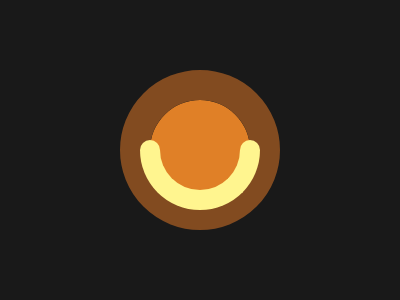

Here is a drawing made with CSS. Write the source that renders it.

<div class="a"></div>
<div class="b"></div>
<style>
  body{
    background:#191919
  }
  .a{
    position:absolute;
    top:100;
    left:150;
    width:100px;
    height:100px;
    background:#E08027;
    border-radius:50%;
    outline:30px solid #824B20;
  }
  .b{
    position:absolute;
    top:150;
    left:140;
    width:80px;
    height:40px;
    border-radius:0 0 500px 500px;
    border:20px solid #FFF58F;
    border-top:0;    
  }

  .b:before{content:"";width:20px;height:10px;position:absolute;background:#FFF58F;border-top-right-radius:20px;border-top-left-radius:20px;top:-10px;left:-20px;box-shadow:100px 0 #FFF58F}
</style>


